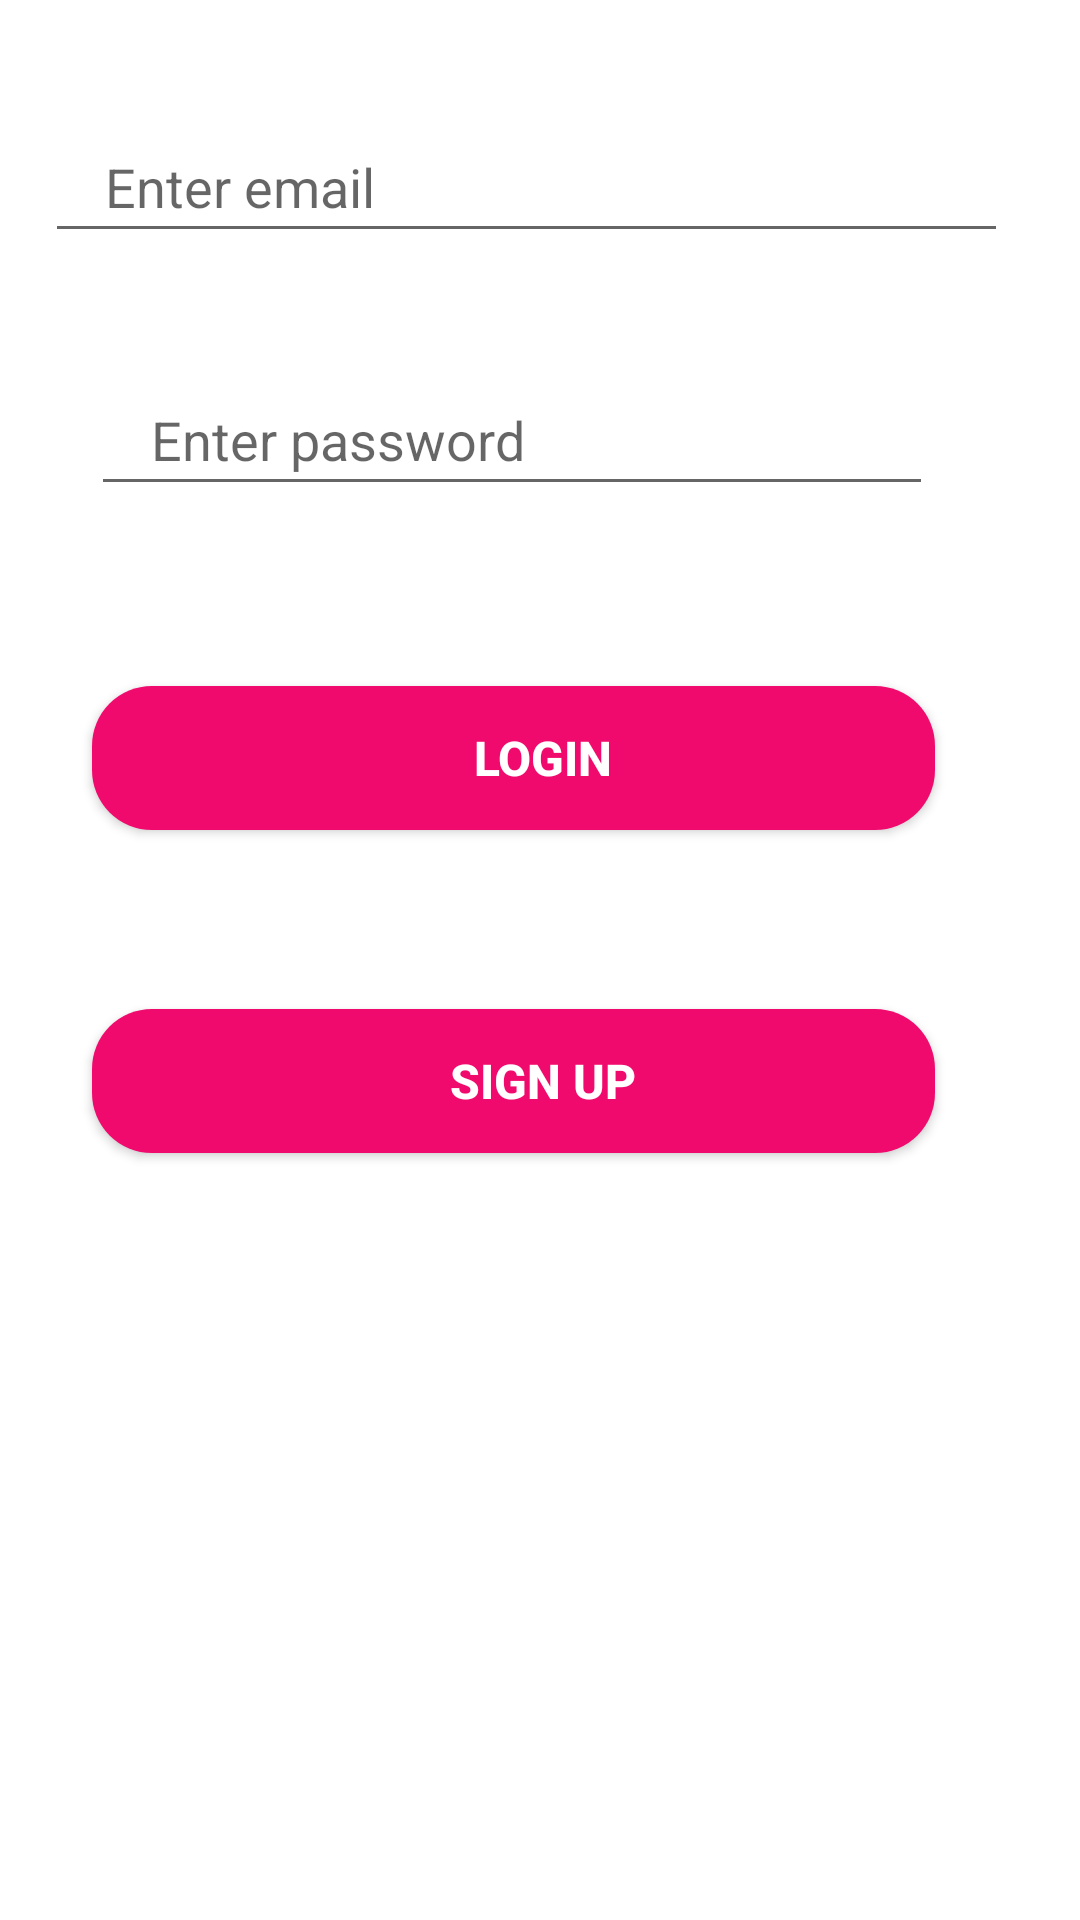

Produce the Android XML layout that renders to this screen, including the resource entries it uses.
<!-- AndroidManifest.xml: application theme Theme.MyApplication -->
<!-- res/layout/fragment_login.xml -->
<?xml version="1.0" encoding="utf-8"?>
<androidx.constraintlayout.widget.ConstraintLayout xmlns:android="http://schemas.android.com/apk/res/android"
    xmlns:app="http://schemas.android.com/apk/res-auto"
    xmlns:tools="http://schemas.android.com/tools"
    android:layout_width="match_parent"
    android:layout_height="match_parent">


    


    <EditText
        android:id="@+id/name"
        android:layout_width="321dp"
        android:layout_height="wrap_content"

        android:layout_marginTop="40dp"
        android:hint="Enter email"

        android:paddingLeft="20dp"

        android:paddingBottom="10dp"
        app:layout_constraintEnd_toEndOf="parent"
        app:layout_constraintHorizontal_bias="0.388"
        app:layout_constraintStart_toStartOf="parent"
        app:layout_constraintTop_toTopOf="parent"
        app:layout_constraintWidth_percent=".78" />

    <EditText
        android:id="@+id/pswd_l"
        android:layout_width="0dp"
        android:layout_height="wrap_content"
        android:layout_marginTop="40dp"
        android:ems="10"
        android:hint="Enter password"
        android:paddingLeft="20dp"

        android:paddingBottom="10dp"
        app:layout_constraintEnd_toEndOf="parent"
        app:layout_constraintHorizontal_bias="0.381"
        app:layout_constraintStart_toStartOf="parent"
        app:layout_constraintTop_toBottomOf="@+id/name"
        app:layout_constraintVertical_bias="0.381"

        app:layout_constraintWidth_percent=".78" />

    <androidx.appcompat.widget.AppCompatButton
        android:id="@+id/button"
        android:layout_width="0dp"
        android:layout_height="wrap_content"
        android:layout_marginTop="60dp"
        android:background="@drawable/btn_color"
        android:ems="10"
        android:paddingLeft="20dp"
        android:paddingTop="10dp"
        android:paddingBottom="10dp"
        android:text="Login"
        android:textColor="@color/white"
        android:textColorHint="#F10A6D"
        android:textSize="16sp"
        android:textStyle="bold"
        app:layout_constraintEnd_toEndOf="parent"
        app:layout_constraintHorizontal_bias="0.388"
        app:layout_constraintStart_toStartOf="parent"
        app:layout_constraintTop_toBottomOf="@+id/pswd_l"

        app:layout_constraintWidth_percent=".78" />

    <androidx.appcompat.widget.AppCompatButton
        android:id="@+id/button_1"
        android:layout_width="0dp"
        android:layout_height="wrap_content"
        android:layout_marginTop="48dp"
        android:background="@drawable/btn_color"
        android:ems="10"
        android:paddingLeft="20dp"
        android:paddingTop="10dp"
        android:paddingBottom="10dp"
        android:text="Sign Up"
        android:textColor="@color/white"
        android:textSize="16sp"
        android:textStyle="bold"
        app:layout_constraintBottom_toBottomOf="parent"
        app:layout_constraintEnd_toEndOf="parent"
        app:layout_constraintHorizontal_bias="0.388"
        app:layout_constraintStart_toStartOf="parent"
        app:layout_constraintTop_toBottomOf="@+id/button"
        app:layout_constraintVertical_bias="0.044"
        app:layout_constraintWidth_percent=".78" />

</androidx.constraintlayout.widget.ConstraintLayout>
<!-- resources referenced by this layout -->
<resources>
  <color name="white">#FFFFFFFF</color>
  <!-- drawable btn_color (drawable) -->
  <?xml version="1.0" encoding="utf-8"?>
  <shape xmlns:android="http://schemas.android.com/apk/res/android">
  <corners android:radius="20dp"/>
      <solid android:color="#F10A6D"></solid>
  
  
  </shape>
  <style name="Theme.MyApplication" parent="Theme.MaterialComponents.DayNight.DarkActionBar">
          
          <item name="colorPrimary">@color/purple_500</item>
          <item name="colorPrimaryVariant">@color/purple_700</item>
          <item name="colorOnPrimary">@color/white</item>
          
          <item name="colorSecondary">@color/teal_200</item>
          <item name="colorSecondaryVariant">@color/teal_700</item>
          <item name="colorOnSecondary">@color/black</item>
          
          <item name="android:statusBarColor" tools:targetApi="l">?attr/colorPrimaryVariant</item>
          
      </style>
  <color name="purple_500">#FF6200EE</color>
  <color name="purple_700">#FF3700B3</color>
  <color name="teal_200">#FF03DAC5</color>
  <color name="teal_700">#FF018786</color>
  <color name="black">#FF000000</color>
</resources>
